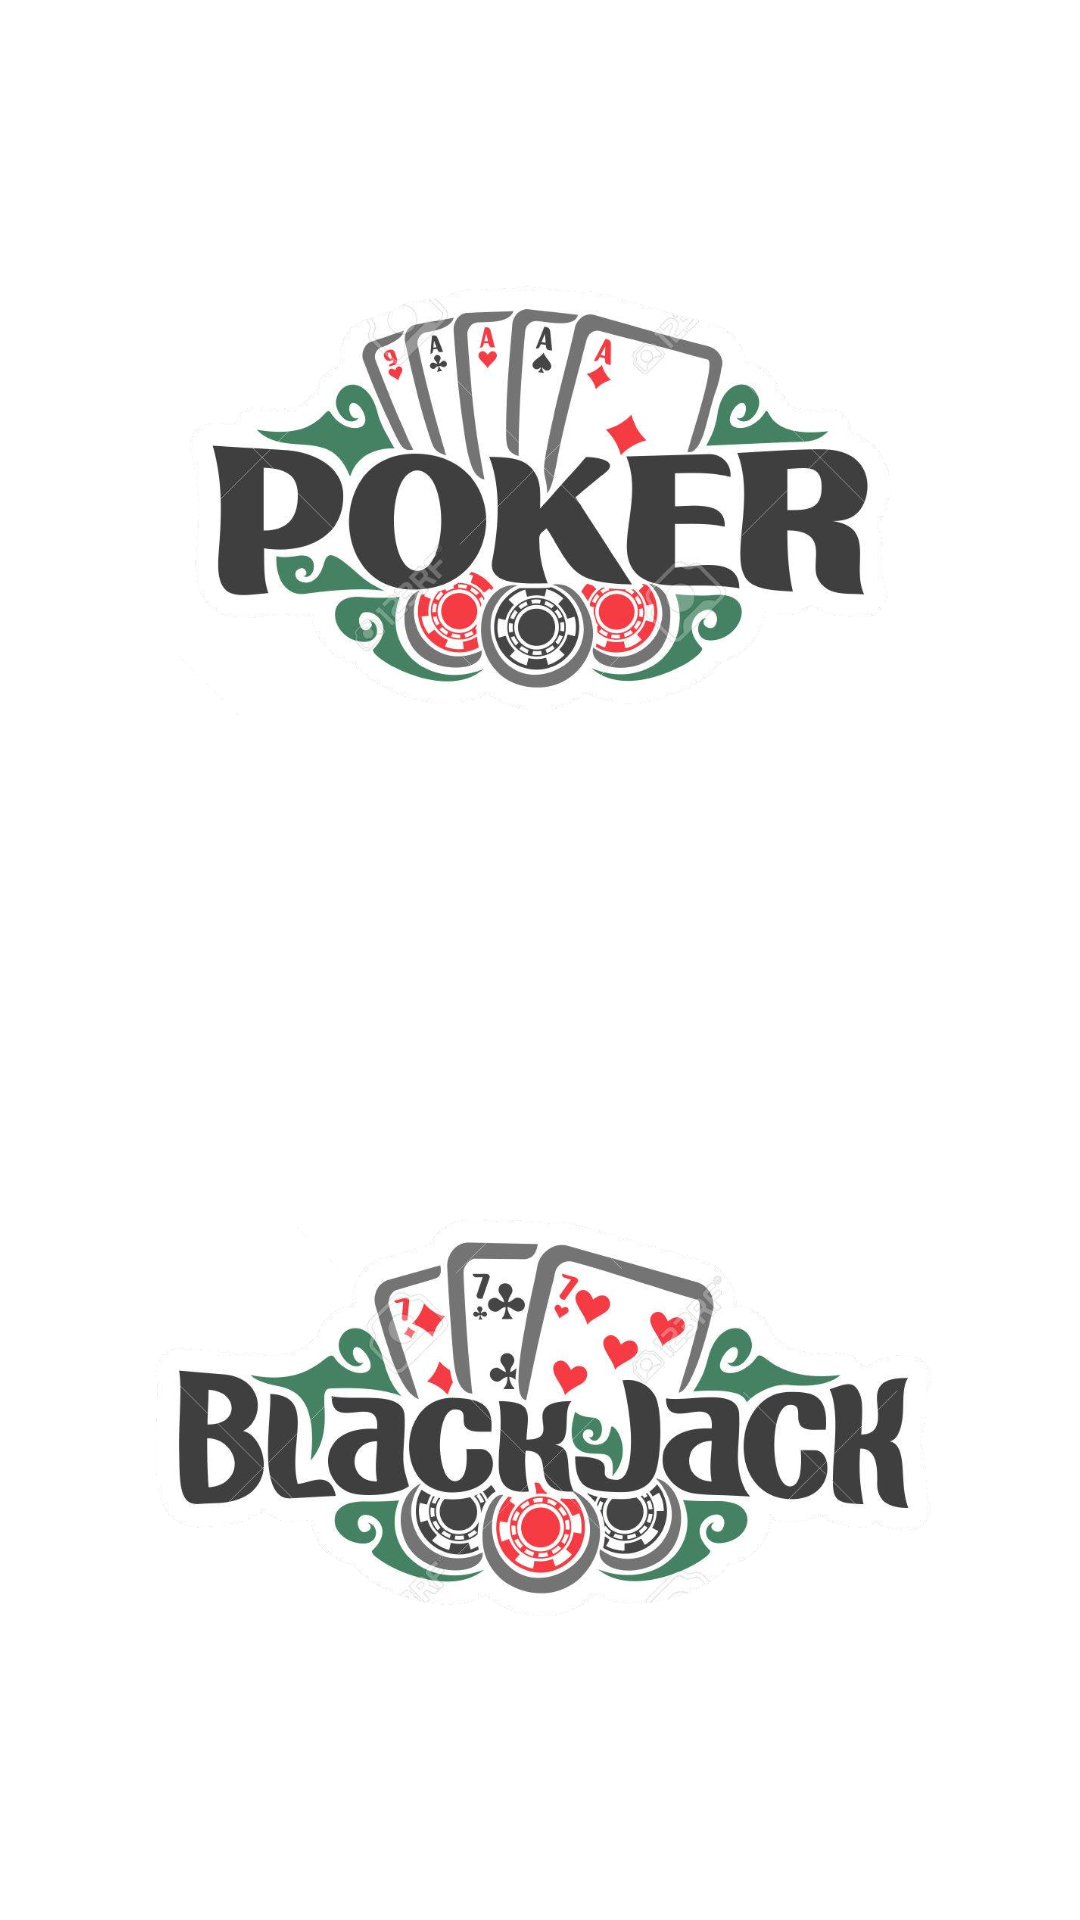

Layout XML and referenced resources for this Android screen:
<!-- AndroidManifest.xml: application theme Theme.RRsCasino -->
<!-- res/layout/activity_game_selection.xml -->
<?xml version="1.0" encoding="utf-8"?>
<RelativeLayout xmlns:android="http://schemas.android.com/apk/res/android"
    xmlns:app="http://schemas.android.com/apk/res-auto"
    xmlns:tools="http://schemas.android.com/tools"
    android:layout_width="match_parent"
    android:layout_height="match_parent"
    android:background="@drawable/background"
    android:paddingBottom="16dp"
    android:paddingLeft="16dp"
    android:paddingRight="16dp"
    android:paddingTop="16dp"
    tools:context=".gameSelection">

    

    <ImageButton
        android:id="@+id/pokerImageButton"
        android:layout_width="match_parent"
        android:layout_height="302dp"
        android:scaleType="fitCenter"
        android:adjustViewBounds="true"
        android:contentDescription="logo"
        android:background="@null"
        android:src="@drawable/pokerlogo" />


    <ImageButton
        android:id="@+id/bJackImageButton"
        android:layout_width="match_parent"
        android:layout_height="302dp"
        android:layout_alignParentBottom="true"
        android:scaleType="fitCenter"
        android:adjustViewBounds="true"
        android:contentDescription="logo"
        android:background="@null"
        android:src="@drawable/bjacklogo" />

</RelativeLayout>
<!-- resources referenced by this layout -->
<resources>
  <!-- drawable bjacklogo: png bitmap (drawable-v24, 405094 bytes) -->
  <!-- drawable pokerlogo: png bitmap (drawable-v24, 385623 bytes) -->
  <style name="Theme.RRsCasino" parent="Theme.MaterialComponents.DayNight.DarkActionBar">
          
          <item name="colorPrimary">@color/purple_500</item>
          <item name="colorPrimaryVariant">@color/purple_700</item>
          <item name="colorOnPrimary">@color/white</item>
          
          <item name="colorSecondary">@color/teal_200</item>
          <item name="colorSecondaryVariant">@color/teal_700</item>
          <item name="colorOnSecondary">@color/black</item>
          
          <item name="android:statusBarColor" tools:targetApi="l">?attr/colorPrimaryVariant</item>
          
      </style>
  <!-- not gathered from this repository: default colours our renderer supplied (Android Studio template values) -->
  <color name="purple_500">#FF6200EE</color>
  <color name="purple_700">#FF3700B3</color>
  <color name="teal_200">#FF03DAC5</color>
  <color name="teal_700">#FF018786</color>
  <color name="black">#FF000000</color>
  <color name="white">#FFFFFFFF</color>
</resources>
